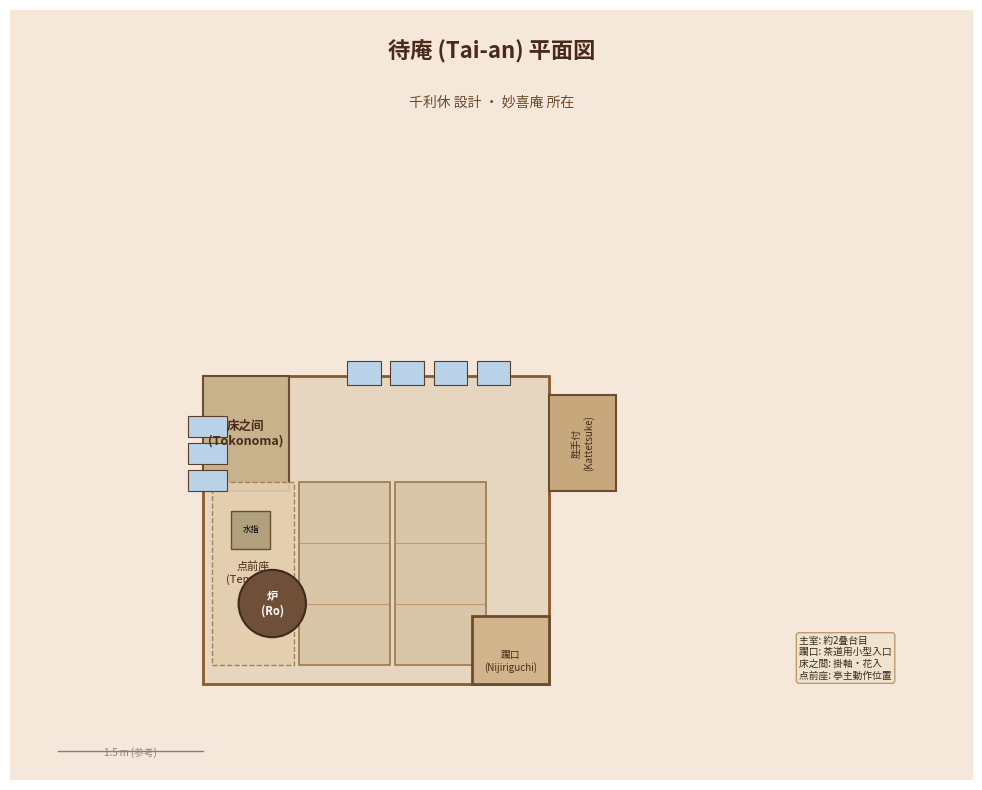

Generate this figure with matplotlib:
import matplotlib.pyplot as plt
import matplotlib.patches as patches
from matplotlib.patches import Rectangle, Circle, FancyBboxPatch
import numpy as np

def draw_tai_an_floor_plan():
    """
    待庵 (Tai-an) 平面图绘制
    根据典型的茶室布局绘制，尺寸为示意性。
    待庵是千利休设计的著名茶室，位于京都大山崎妙喜庵。
    特点：极小的空间（约2叠台目），躙口（nijiriguchi，小入口），床之间（tokonoma），
    胜手付（kattetsuke，准备区），点前座（temaeza，点茶位）。
    """
    fig, ax = plt.subplots(1, 1, figsize=(10, 8))
    ax.set_aspect('equal')
    ax.set_xlim(0, 10)
    ax.set_ylim(0, 8)
    ax.axis('off')
    
    # 背景色（米色，模拟土墙）
    ax.add_patch(Rectangle((0, 0), 10, 8, facecolor='#f5e7d9', edgecolor='none', zorder=0))
    
    # ----- 主室（茶室主体）约2叠台目（示意尺寸：宽3.0m，深2.7m）-----
    # 坐标原点设为左下角 (2, 1) 开始绘制茶室主体
    room_x, room_y = 2.0, 1.0
    room_w, room_h = 3.6, 3.2   # 宽 x 高（深）
    
    # 墙壁 (外侧轮廓)
    wall_color = '#bc9a6c'
    wall_thick = 0.08
    # 外墙填充
    ax.add_patch(Rectangle((room_x, room_y), room_w, room_h, 
                           facecolor='#e7d6bf', edgecolor='#8b5a2b', linewidth=2, zorder=1))
    
    # 绘制内部榻榻米区域 (示意2叠 + 点前座区域)
    # 榻榻米颜色
    tatami_color = '#d9c5a7'
    # 床之间 (tokonoma) 位于左侧或北侧？待庵中床之间位于北侧（图纸上方或左上方），这里设为左侧墙壁处
    toko_x = room_x
    toko_y = room_y + room_h - 1.2
    toko_w = 0.9
    toko_h = 1.2
    ax.add_patch(Rectangle((toko_x, toko_y), toko_w, toko_h, 
                           facecolor='#c8b28b', edgecolor='#6b4c2c', linewidth=1.5, zorder=2))
    ax.text(toko_x + toko_w/2, toko_y + toko_h/2, '床之间\n(Tokonoma)', 
            ha='center', va='center', fontsize=9, color='#4a2a1a', weight='bold')
    
    # 主榻榻米区域 (2叠) 划分为两个榻榻米纹路
    tatami_w = 0.95
    tatami_h = 1.9
    # 第一叠 (点前侧附近)
    tatami1_x = room_x + 1.0
    tatami1_y = room_y + 0.2
    ax.add_patch(Rectangle((tatami1_x, tatami1_y), tatami_w, tatami_h, 
                           facecolor=tatami_color, edgecolor='#9c7a4a', linewidth=1.2, zorder=2))
    # 榻榻米边缘的线 (模拟目积)
    for i in range(1, 3):
        ax.plot([tatami1_x, tatami1_x+tatami_w], [tatami1_y + i*tatami_h/3, tatami1_y + i*tatami_h/3],
                color='#b87c4a', linewidth=0.8, alpha=0.6)
    
    # 第二叠 (客位侧)
    tatami2_x = room_x + 2.0
    tatami2_y = room_y + 0.2
    ax.add_patch(Rectangle((tatami2_x, tatami2_y), tatami_w, tatami_h, 
                           facecolor=tatami_color, edgecolor='#9c7a4a', linewidth=1.2, zorder=2))
    for i in range(1, 3):
        ax.plot([tatami2_x, tatami2_x+tatami_w], [tatami2_y + i*tatami_h/3, tatami2_y + i*tatami_h/3],
                color='#b87c4a', linewidth=0.8, alpha=0.6)
    
    # 点前座 (temaeza) 区域 - 使用半叠大小
    temae_x = room_x + 0.1
    temae_y = room_y + 0.2
    temae_w = 0.85
    temae_h = 1.9
    ax.add_patch(Rectangle((temae_x, temae_y), temae_w, temae_h, 
                           facecolor='#e3cfae', edgecolor='#9c7a4a', linewidth=1, linestyle='--', zorder=2, alpha=0.9))
    ax.text(temae_x + temae_w/2, temae_y + temae_h/2, '点前座\n(Temaeza)', 
            ha='center', va='center', fontsize=8, color='#4a2a1a')
    
    # ----- 躙口 (nijiriguchi) 小型入口 -----
    # 通常位于茶室正面下侧或侧面，这里设在右下角
    niji_x = room_x + room_w - 0.8
    niji_y = room_y
    niji_w = 0.8
    niji_h = 0.7
    # 入口凹陷表示
    ax.add_patch(Rectangle((niji_x, niji_y), niji_w, niji_h, 
                           facecolor='#d2b48c', edgecolor='#6b4c2c', linewidth=2, zorder=3))
    # 画弧形示意小门
    arc = patches.Arc((niji_x + niji_w/2, niji_y + niji_h/2), niji_w*0.7, niji_h*0.6, 
                      angle=0, theta1=0, theta2=180, color='#6b4c2c', linewidth=1.5)
    ax.add_patch(arc)
    ax.text(niji_x + niji_w/2, niji_y + niji_h/3, '躙口\n(Nijiriguchi)', 
            ha='center', va='center', fontsize=7, color='#4a2a1a')
    
    # ----- 胜手付（水屋侧出入口）-----
    katt_x = room_x + room_w
    katt_y = room_y + room_h - 1.2
    katt_w = 0.7
    katt_h = 1.0
    ax.add_patch(Rectangle((katt_x, katt_y), katt_w, katt_h, 
                           facecolor='#c6a87c', edgecolor='#6b4c2c', linewidth=1.5, zorder=2))
    ax.text(katt_x + katt_w/2, katt_y + katt_h/2, '胜手付\n(Kattetsuke)', 
            ha='center', va='center', fontsize=7, color='#4a2a1a', rotation=90)
    
    # ----- 炉 (ro) 位置，通常位于点前座前方 -----
    ro_center_x = temae_x + temae_w/2 + 0.2
    ro_center_y = temae_y + temae_h/3
    ro_radius = 0.35
    ro_circle = Circle((ro_center_x, ro_center_y), ro_radius, 
                       facecolor='#6f4f37', edgecolor='#3e2a1f', linewidth=1.5, zorder=3)
    ax.add_patch(ro_circle)
    ax.text(ro_center_x, ro_center_y, '炉\n(Ro)', ha='center', va='center', fontsize=8, color='white', weight='bold')
    
    # 添付：水指位置示意（点前座附近）
    mizusashi_x = temae_x + 0.2
    mizusashi_y = temae_y + 1.2
    ax.add_patch(Rectangle((mizusashi_x, mizusashi_y), 0.4, 0.4, 
                           facecolor='#b0a07c', edgecolor='#6b4c2c', linewidth=1, zorder=3))
    ax.text(mizusashi_x+0.2, mizusashi_y+0.2, '水指', ha='center', va='center', fontsize=6)
    
    # ----- 窗户示意（茶室常见的连子窗）-----
    # 左侧墙高窗
    window1_x = room_x - 0.15
    window1_y = room_y + 2.0
    window_w, window_h = 0.4, 0.8
    for i in range(3):
        ax.add_patch(Rectangle((window1_x, window1_y + i*0.28), window_w, 0.22, 
                               facecolor='#b9d2e8', edgecolor='#5a3e28', linewidth=0.8, zorder=2))
    # 后方墙窗
    window2_x = room_x + 1.5
    window2_y = room_y + room_h - 0.1
    for i in range(4):
        ax.add_patch(Rectangle((window2_x + i*0.45, window2_y), 0.35, 0.25, 
                               facecolor='#b9d2e8', edgecolor='#5a3e28', linewidth=0.8, zorder=2))
    
    # ----- 标题和注解 -----
    ax.text(5, 7.5, '待庵 (Tai-an) 平面図', fontsize=16, ha='center', weight='bold', color='#4a2a1a')
    ax.text(5, 7.0, '千利休 設計 ・ 妙喜庵 所在', fontsize=10, ha='center', style='italic', color='#6b4c2c')
    
    # 尺度参考线（示意）
    ax.plot([0.5, 2.0], [0.3, 0.3], color='gray', linewidth=1)
    ax.text(1.25, 0.25, '1.5 m (参考)', ha='center', fontsize=7, color='gray')
    
    # 注釈表示区域
    notes = "主室: 約2叠台目\n躙口: 茶道用小型入口\n床之間: 掛軸・花入\n点前座: 亭主動作位置"
    ax.text(8.2, 1.5, notes, fontsize=7, bbox=dict(facecolor='#f0e4d0', edgecolor='#bc9a6c', boxstyle='round,pad=0.3'),
            verticalalignment='top', color='#3a2a1a')
    
    plt.tight_layout()
    plt.show()

if __name__ == "__main__":
    draw_tai_an_floor_plan()
